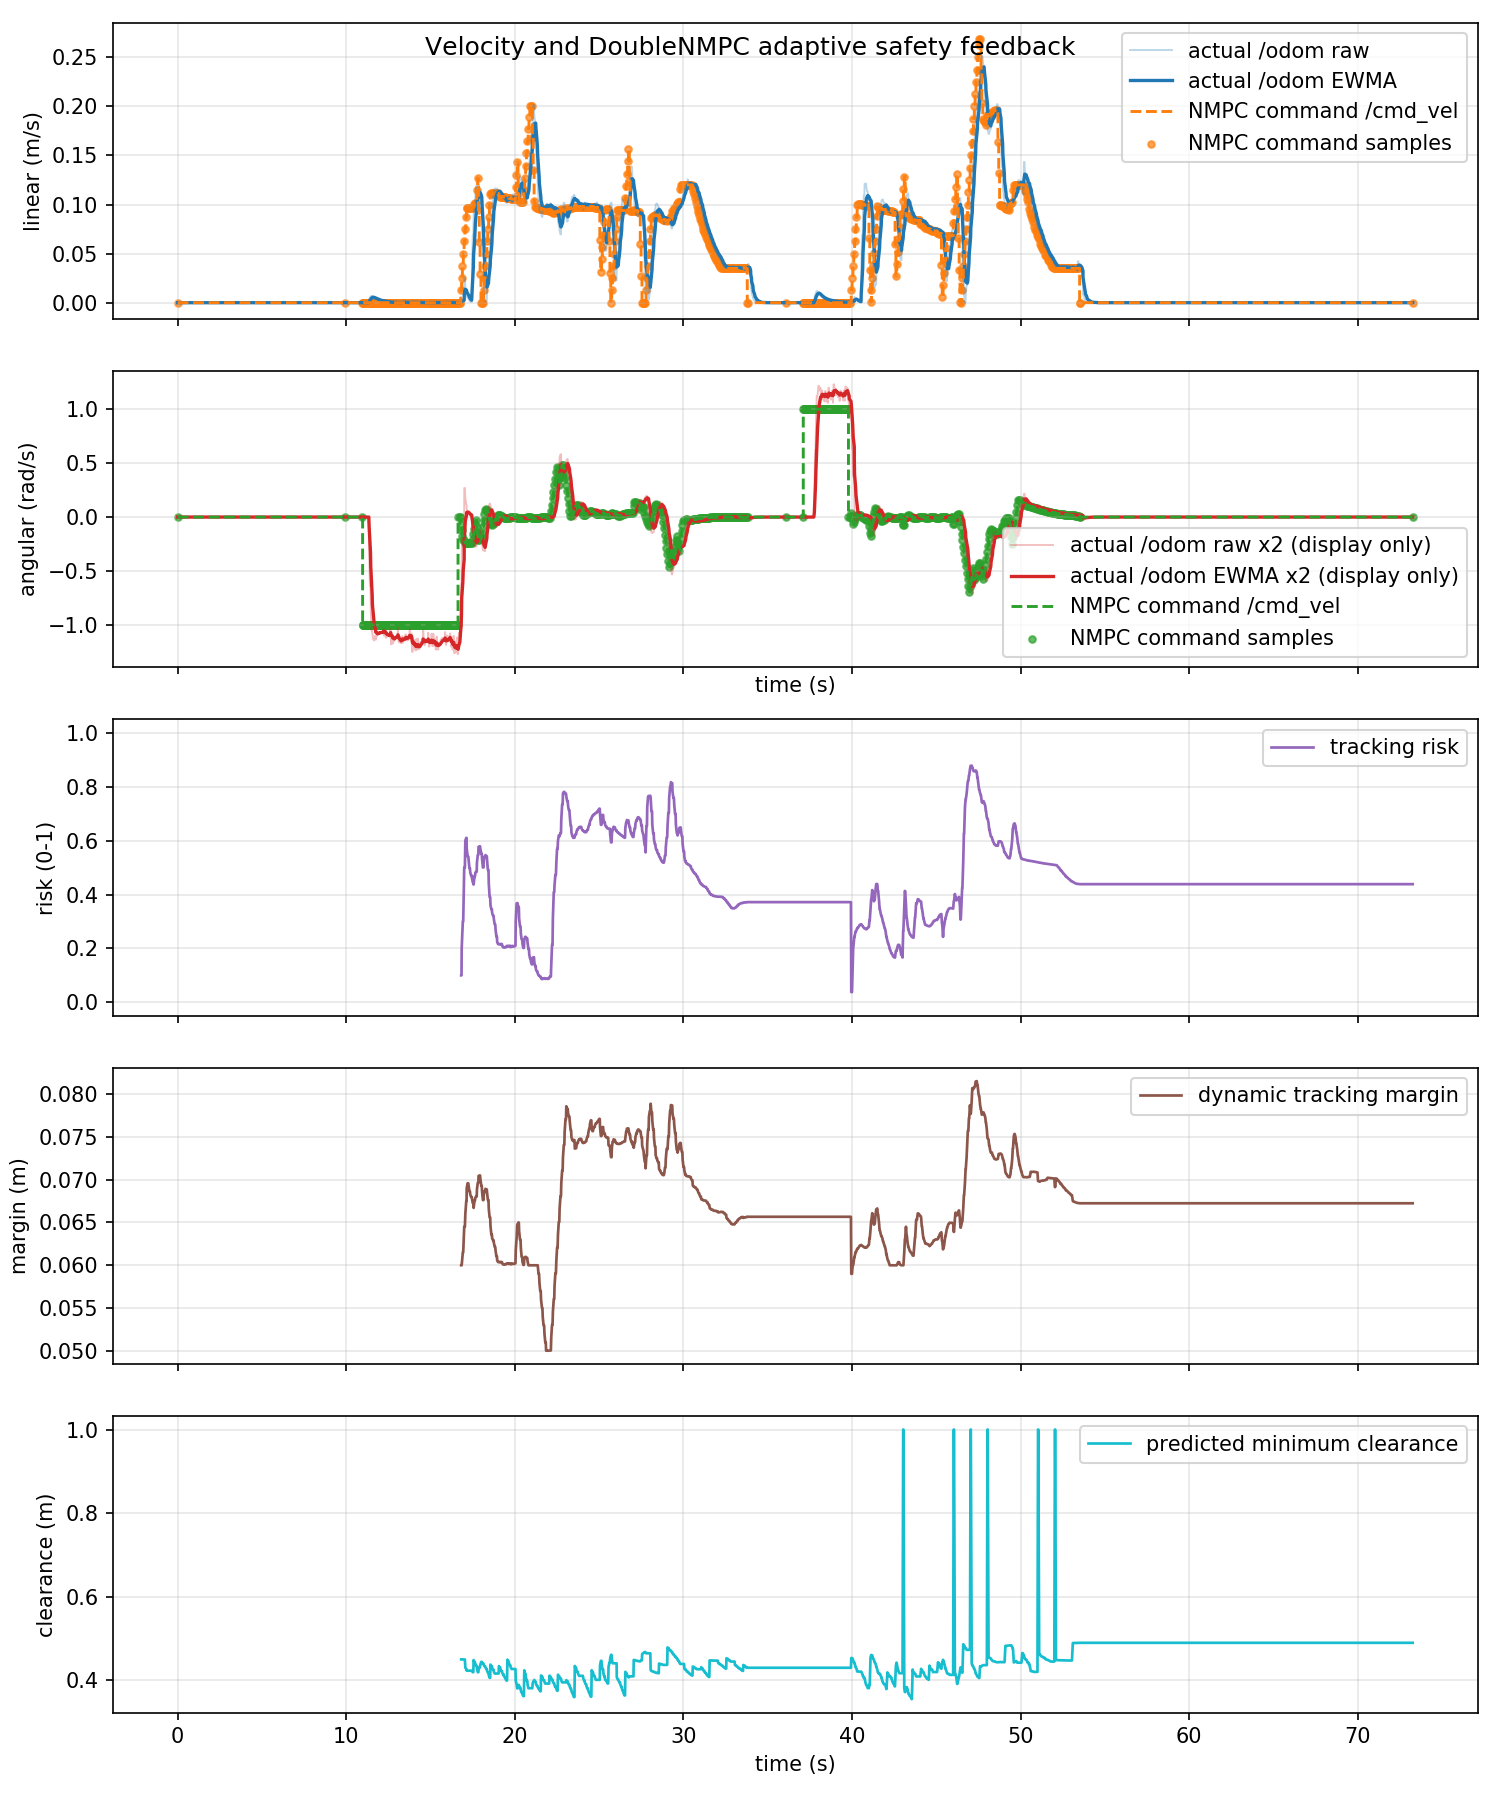

The file beside this chart, header and first rows:
time_s, actual_linear_mps, actual_angular_radps, command_linear_mps, command_angular_radps, command_linear_abs_mps, command_angular_abs_radps, tracking_risk, dynamic_safe_margin_m, predicted_min_clearance_m
0.0, 0.0, 0.0, 0.0, 0.0, 0.0, 0.0, nan, nan, nan
0.03486, 0.0, 0.0, 0.0, 0.0, 0.0, 0.0, nan, nan, nan
0.04834, 0.0, 0.0, 0.0, 0.0, 0.0, 0.0, nan, nan, nan
0.09122, 0.0, 0.0, 0.0, 0.0, 0.0, 0.0, nan, nan, nan
0.1348, 0.0, 0.0, 0.0, 0.0, 0.0, 0.0, nan, nan, nan
0.1521, 0.0, 0.0, 0.0, 0.0, 0.0, 0.0, nan, nan, nan
0.2013, 0.0, 0.0, 0.0, 0.0, 0.0, 0.0, nan, nan, nan
0.2348, 0.0, 0.0, 0.0, 0.0, 0.0, 0.0, nan, nan, nan
0.2393, 0.0, 0.0, 0.0, 0.0, 0.0, 0.0, nan, nan, nan
0.3039, 0.0, 0.0, 0.0, 0.0, 0.0, 0.0, nan, nan, nan
0.3348, 0.0, 0.0, 0.0, 0.0, 0.0, 0.0, nan, nan, nan
0.3748, 0.0, 0.0, 0.0, 0.0, 0.0, 0.0, nan, nan, nan
0.3884, 0.0, 0.0, 0.0, 0.0, 0.0, 0.0, nan, nan, nan
0.4348, 0.0, 0.0, 0.0, 0.0, 0.0, 0.0, nan, nan, nan
0.4559, 0.0, 0.0, 0.0, 0.0, 0.0, 0.0, nan, nan, nan
0.4998, 0.0, 0.0, 0.0, 0.0, 0.0, 0.0, nan, nan, nan
0.535, 0.0, 0.0, 0.0, 0.0, 0.0, 0.0, nan, nan, nan
0.5417, 0.0, 0.0, 0.0, 0.0, 0.0, 0.0, nan, nan, nan
0.6076, 0.0, 0.0, 0.0, 0.0, 0.0, 0.0, nan, nan, nan
0.6349, 0.0, 0.0, 0.0, 0.0, 0.0, 0.0, nan, nan, nan
0.6668, 0.0, 0.0, 0.0, 0.0, 0.0, 0.0, nan, nan, nan
0.6901, 0.0, 0.0, 0.0, 0.0, 0.0, 0.0, nan, nan, nan
0.7348, 0.0, 0.0, 0.0, 0.0, 0.0, 0.0, nan, nan, nan
0.7515, 0.0, 0.0, 0.0, 0.0, 0.0, 0.0, nan, nan, nan
0.8196, 0.0, 0.0, 0.0, 0.0, 0.0, 0.0, nan, nan, nan
0.8348, 0.0, 0.0, 0.0, 0.0, 0.0, 0.0, nan, nan, nan
0.838, 0.0, 0.0, 0.0, 0.0, 0.0, 0.0, nan, nan, nan
0.8955, 0.0, 0.0, 0.0, 0.0, 0.0, 0.0, nan, nan, nan
0.9349, 0.0, 0.0, 0.0, 0.0, 0.0, 0.0, nan, nan, nan
0.9716, 0.0, 0.0, 0.0, 0.0, 0.0, 0.0, nan, nan, nan
1.035, 0.0, 0.0, 0.0, 0.0, 0.0, 0.0, nan, nan, nan
1.039, 0.0, 0.0, 0.0, 0.0, 0.0, 0.0, nan, nan, nan
1.041, 0.0, 0.0, 0.0, 0.0, 0.0, 0.0, nan, nan, nan
1.096, 0.0, 0.0, 0.0, 0.0, 0.0, 0.0, nan, nan, nan
1.135, 0.0, 0.0, 0.0, 0.0, 0.0, 0.0, nan, nan, nan
1.18, 0.0, 0.0, 0.0, 0.0, 0.0, 0.0, nan, nan, nan
1.19, 0.0, 0.0, 0.0, 0.0, 0.0, 0.0, nan, nan, nan
1.235, 0.0, 0.0, 0.0, 0.0, 0.0, 0.0, nan, nan, nan
1.253, 0.0, 0.0, 0.0, 0.0, 0.0, 0.0, nan, nan, nan
1.324, 0.0, 0.0, 0.0, 0.0, 0.0, 0.0, nan, nan, nan
1.335, 0.0, 0.0, 0.0, 0.0, 0.0, 0.0, nan, nan, nan
1.338, 0.0, 0.0, 0.0, 0.0, 0.0, 0.0, nan, nan, nan
1.391, 0.0, 0.0, 0.0, 0.0, 0.0, 0.0, nan, nan, nan
1.435, 0.0, 0.0, 0.0, 0.0, 0.0, 0.0, nan, nan, nan
1.46, 0.0, 0.0, 0.0, 0.0, 0.0, 0.0, nan, nan, nan
1.521, 0.0, 0.0, 0.0, 0.0, 0.0, 0.0, nan, nan, nan
1.535, 0.0, 0.0, 0.0, 0.0, 0.0, 0.0, nan, nan, nan
1.541, 0.0, 0.0, 0.0, 0.0, 0.0, 0.0, nan, nan, nan
1.614, 0.0, 0.0, 0.0, 0.0, 0.0, 0.0, nan, nan, nan
1.635, 0.0, 0.0, 0.0, 0.0, 0.0, 0.0, nan, nan, nan
1.679, 0.0, 0.0, 0.0, 0.0, 0.0, 0.0, nan, nan, nan
1.691, 0.0, 0.0, 0.0, 0.0, 0.0, 0.0, nan, nan, nan
1.735, 0.0, 0.0, 0.0, 0.0, 0.0, 0.0, nan, nan, nan
1.753, 0.0, 0.0, 0.0, 0.0, 0.0, 0.0, nan, nan, nan
1.832, 0.0, 0.0, 0.0, 0.0, 0.0, 0.0, nan, nan, nan
1.835, 0.0, 0.0, 0.0, 0.0, 0.0, 0.0, nan, nan, nan
1.842, 0.0, 0.0, 0.0, 0.0, 0.0, 0.0, nan, nan, nan
1.9, 0.0, 0.0, 0.0, 0.0, 0.0, 0.0, nan, nan, nan
1.935, 0.0, 0.0, 0.0, 0.0, 0.0, 0.0, nan, nan, nan
1.971, 0.0, 0.0, 0.0, 0.0, 0.0, 0.0, nan, nan, nan
... 2,133 more rows
